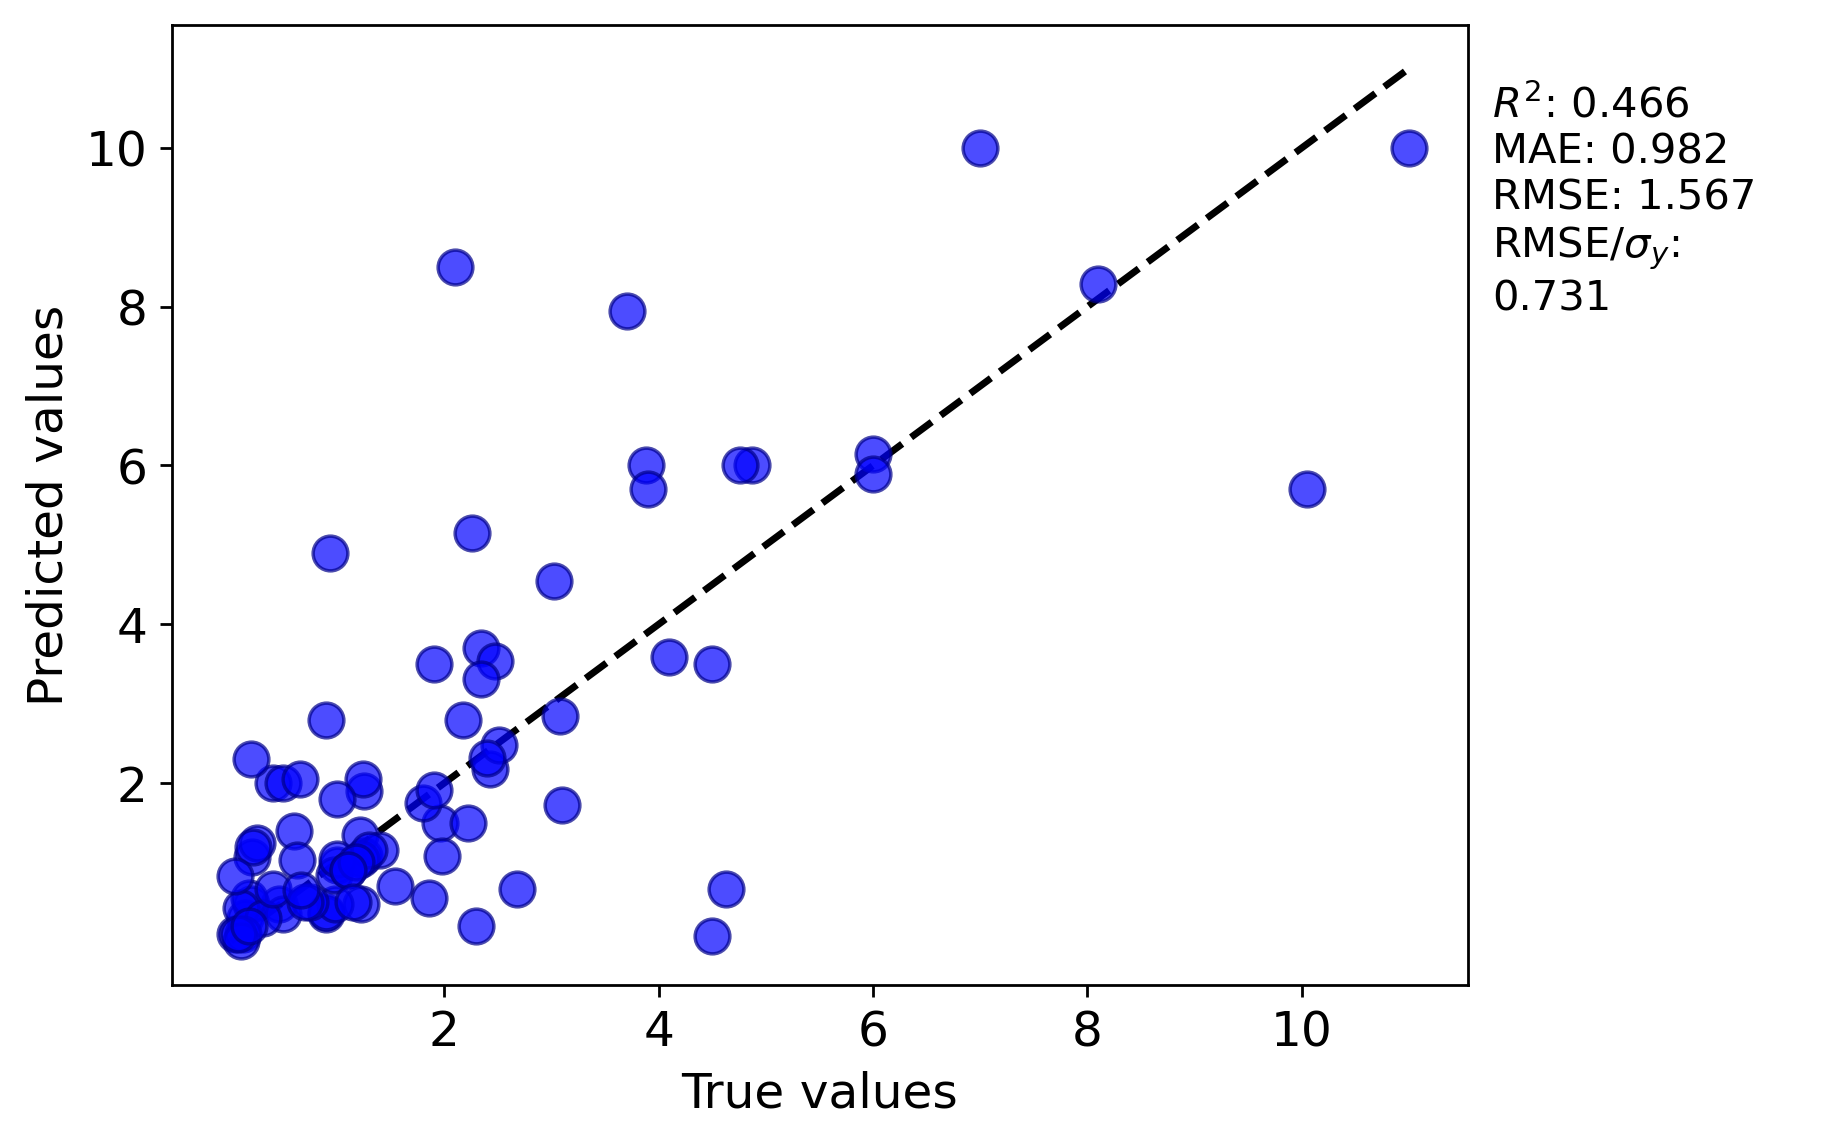

Source data for this figure (header and first rows):
y true, y pred
4.1, 3.59
3.1, 1.72
1.215, 1.35
0.93, 4.9
7.0, 10.0
3.88, 6.0
1.962, 1.5
0.21, 1.07
0.145, 0.3
3.7, 7.95
2.26, 5.15
4.5, 0.08
4.87, 6.0
6.0, 6.15
0.6, 1.4
1.0, 0.965
1.25, 1.08
2.68, 0.66
1.4, 1.154
0.045, 0.1
0.2, 0.48
0.9, 0.35
8.1, 8.29
3.08, 2.84
0.9, 0.38
1.25, 1.9
0.4, 2.0
0.46, 0.48
2.34, 3.7
1.225, 0.48
0.63, 1.03
1.54, 0.7
1.225, 1.05
2.43, 2.18
0.175, 0.55
1.86, 0.55
1.24, 2.05
0.98, 0.48
2.1, 8.5
1.9, 3.5
0.1, 0.43
6.0, 5.89
10.05, 5.7
0.97, 0.84
0.5, 2.0
0.5, 0.35
3.02, 4.54
2.512, 2.48
0.31, 0.3
0.65, 2.05
0.75, 0.5
0.2, 2.3
1.0, 1.04
1.8, 1.75
1.3, 1.154
4.5, 3.5
1.1, 0.9
0.12, 0.1
1.0, 1.8
0.25, 1.25
... 24 more rows
